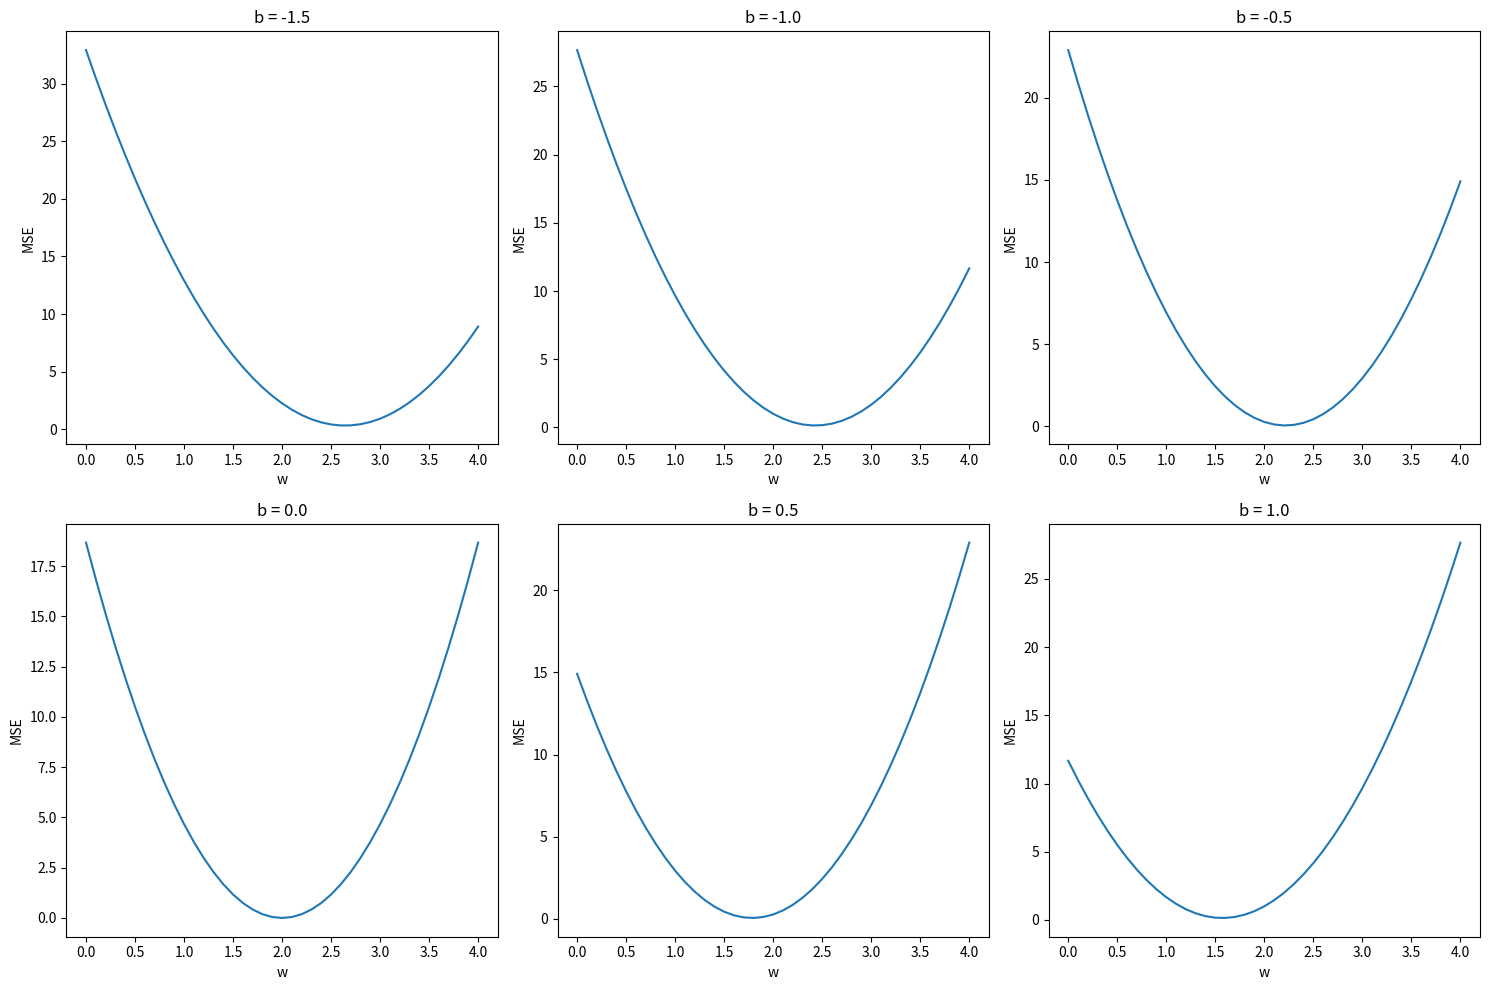

Here is the Python script that generated this plot:
import numpy as np
import matplotlib.pyplot as plt

x_data = [1.0, 2.0, 3.0]
y_data = [2.0, 4.0, 6.0]

def forward(x, w, b):
    return x * w + b

def loss(x, y, w, b):
    y_pred = forward(x, w, b)
    return (y_pred - y) ** 2

b_values = [-1.5, -1.0, -0.5, 0.0, 0.5, 1.0]

plt.figure(figsize=(15, 10))

for i, b in enumerate(b_values):
    w_list = []
    mse_list = []

    for w in np.arange(0.0, 4.1, 0.1):
        l_sum = 0
        for x_val, y_val in zip(x_data, y_data):
            loss_val = loss(x_val, y_val, w, b)
            l_sum += loss_val

        mse = l_sum / 3
        w_list.append(w)
        mse_list.append(mse)

    plt.subplot(2, 3, i + 1)
    plt.plot(w_list, mse_list)
    plt.xlabel('w')
    plt.ylabel('MSE')
    plt.title(f'b = {b}')

plt.tight_layout()
plt.show()